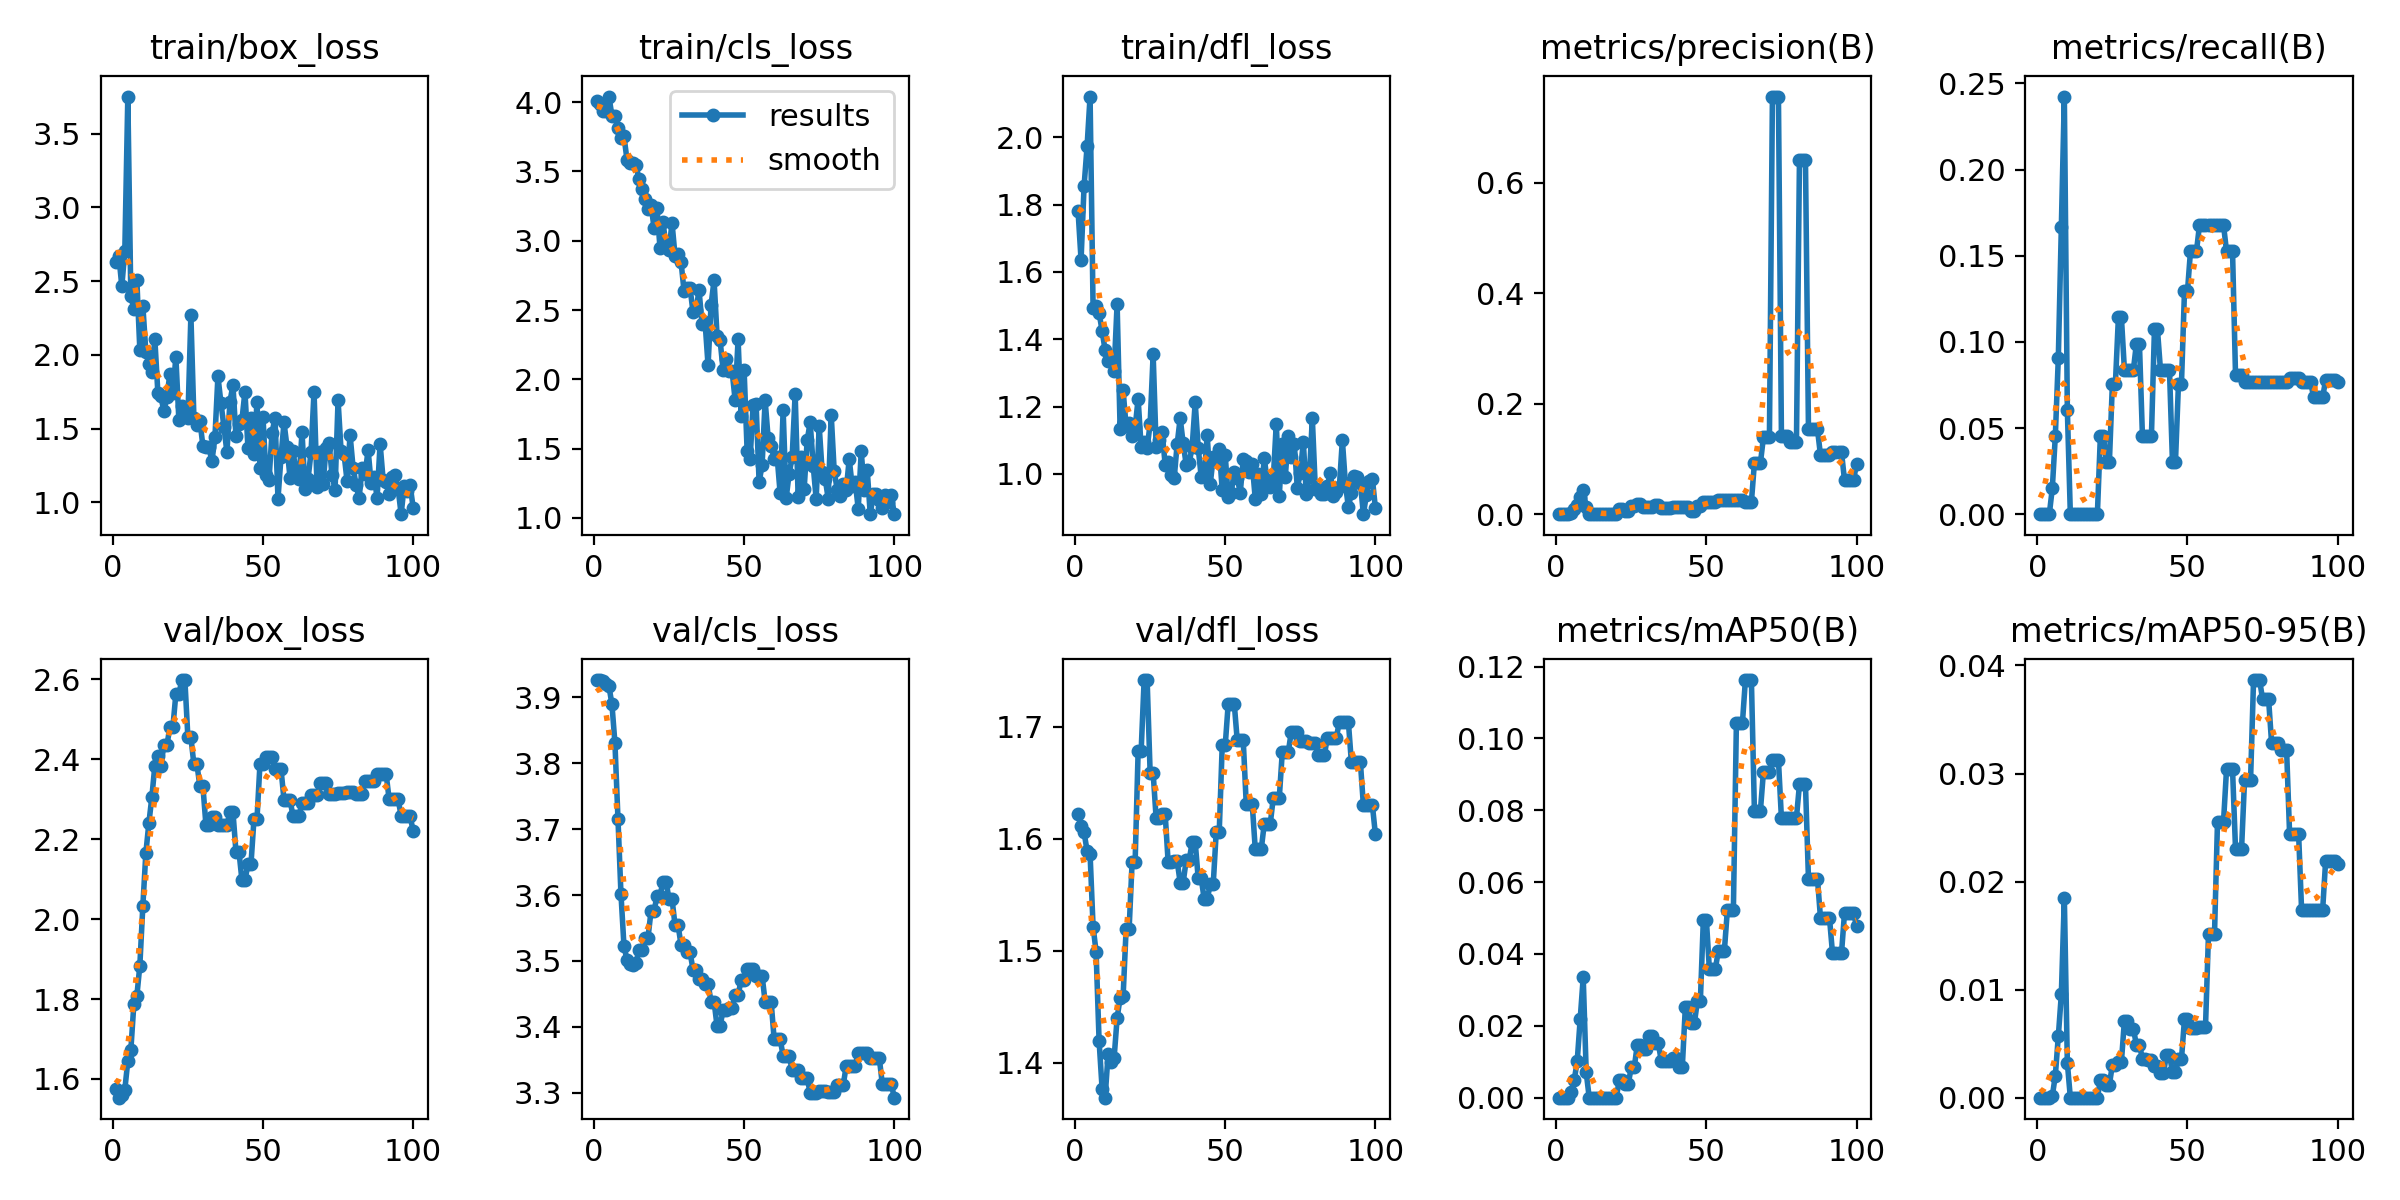

Data behind this chart, as committed beside it:
epoch, time, train/box_loss, train/cls_loss, train/dfl_loss, metrics/precision(B), metrics/recall(B), metrics/mAP50(B), metrics/mAP50-95(B), val/box_loss, val/cls_loss, val/dfl_loss, lr/pg0, lr/pg1, lr/pg2
1, 3.077, 2.633, 4.012, 1.781, 0, 0, 0, 0, 1.574, 3.926, 1.622, 0, 0, 0
2, 4.721, 2.674, 3.99, 1.636, 0, 0, 0, 0, 1.553, 3.926, 1.611, 1.6505e-05, 1.6505e-05, 1.6505e-05
3, 6.777, 2.465, 3.94, 1.855, 0, 0, 0, 0, 1.56, 3.925, 1.606, 3.26799e-05, 3.26799e-05, 3.26799e-05
4, 8.745, 2.706, 3.935, 1.973, 0, 0, 0, 0, 1.573, 3.921, 1.589, 4.85247e-05, 4.85247e-05, 4.85247e-05
5, 10.15, 3.752, 4.041, 2.121, 0.00298, 0.01515, 0.00155, 0.00016, 1.645, 3.917, 1.586, 6.40395e-05, 6.40395e-05, 6.40395e-05
6, 13.21, 2.398, 3.901, 1.493, 0.00867, 0.04545, 0.00482, 0.00205, 1.672, 3.889, 1.522, 7.92242e-05, 7.92242e-05, 7.92242e-05
7, 15.35, 2.313, 3.898, 1.5, 0.01705, 0.09091, 0.01016, 0.0057, 1.786, 3.83, 1.499, 9.40788e-05, 9.40788e-05, 9.40788e-05
8, 18.06, 2.509, 3.813, 1.478, 0.0309, 0.1667, 0.02191, 0.00956, 1.807, 3.716, 1.42, 0.0001086, 0.0001086, 0.0001086
9, 20.31, 2.034, 3.742, 1.425, 0.04396, 0.2424, 0.03349, 0.0185, 1.884, 3.602, 1.377, 0.0001228, 0.0001228, 0.0001228
10, 23.18, 2.334, 3.754, 1.367, 0.01242, 0.06061, 0.00705, 0.00323, 2.032, 3.523, 1.369, 0.0001367, 0.0001367, 0.0001367
11, 25.98, 2.023, 3.586, 1.335, 0, 0, 0, 0, 2.165, 3.502, 1.408, 0.0001502, 0.0001502, 0.0001502
12, 28.27, 1.942, 3.559, 1.343, 0, 0, 0, 0, 2.239, 3.495, 1.401, 0.0001634, 0.0001634, 0.0001634
13, 30.61, 1.885, 3.564, 1.305, 0, 0, 0, 0, 2.305, 3.494, 1.404, 0.0001763, 0.0001763, 0.0001763
14, 32.81, 2.106, 3.547, 1.506, 0, 0, 0, 0, 2.384, 3.497, 1.44, 0.0001888, 0.0001888, 0.0001888
15, 35.17, 1.744, 3.442, 1.134, 0, 0, 0, 0, 2.407, 3.517, 1.458, 0.000201, 0.000201, 0.000201
16, 37.46, 1.718, 3.374, 1.248, 0, 0, 0, 0, 2.383, 3.517, 1.459, 0.0002129, 0.0002129, 0.0002129
17, 39.68, 1.619, 3.303, 1.141, 0, 0, 0, 0, 2.434, 3.535, 1.519, 0.0002245, 0.0002245, 0.0002245
18, 41.95, 1.712, 3.231, 1.15, 0, 0, 0, 0, 2.434, 3.535, 1.519, 0.0002357, 0.0002357, 0.0002357
19, 44.7, 1.872, 3.261, 1.114, 0, 0, 0, 0, 2.48, 3.575, 1.579, 0.0002466, 0.0002466, 0.0002466
20, 47.59, 1.745, 3.095, 1.138, 0, 0, 0, 0, 2.48, 3.575, 1.579, 0.0002572, 0.0002572, 0.0002572
21, 50.53, 1.986, 3.234, 1.222, 0.00888, 0.04545, 0.00486, 0.0016, 2.563, 3.599, 1.678, 0.0002674, 0.0002674, 0.0002674
22, 52.78, 1.556, 2.949, 1.08, 0.00888, 0.04545, 0.00486, 0.0016, 2.563, 3.599, 1.678, 0.0002773, 0.0002773, 0.0002773
23, 55.15, 1.656, 3.136, 1.093, 0.00606, 0.0303, 0.00387, 0.0012, 2.598, 3.621, 1.742, 0.0002869, 0.0002869, 0.0002869
24, 57.51, 1.636, 2.957, 1.078, 0.00606, 0.0303, 0.00387, 0.0012, 2.598, 3.621, 1.742, 0.0002961, 0.0002961, 0.0002961
25, 59.86, 1.569, 2.932, 1.148, 0.01404, 0.07576, 0.00847, 0.00305, 2.454, 3.594, 1.659, 0.000305, 0.000305, 0.000305
26, 62.09, 2.268, 3.129, 1.355, 0.01404, 0.07576, 0.00847, 0.00305, 2.454, 3.594, 1.659, 0.0003136, 0.0003136, 0.0003136
27, 64.42, 1.575, 2.894, 1.08, 0.01879, 0.1142, 0.01467, 0.00331, 2.387, 3.555, 1.618, 0.0003219, 0.0003219, 0.0003219
28, 66.86, 1.521, 2.903, 1.101, 0.01879, 0.1142, 0.01467, 0.00331, 2.387, 3.555, 1.618, 0.0003298, 0.0003298, 0.0003298
29, 69.18, 1.554, 2.849, 1.123, 0.01261, 0.08392, 0.01345, 0.00713, 2.332, 3.524, 1.622, 0.0003374, 0.0003374, 0.0003374
30, 71.41, 1.382, 2.639, 1.027, 0.01261, 0.08392, 0.01345, 0.00713, 2.332, 3.524, 1.622, 0.0003446, 0.0003446, 0.0003446
31, 73.73, 1.374, 2.662, 1.035, 0.01272, 0.08392, 0.01711, 0.00636, 2.236, 3.513, 1.579, 0.0003516, 0.0003516, 0.0003516
32, 76.16, 1.374, 2.661, 0.9977, 0.01272, 0.08392, 0.01711, 0.00636, 2.236, 3.513, 1.579, 0.0003582, 0.0003582, 0.0003582
33, 78.41, 1.278, 2.483, 0.9867, 0.01702, 0.09907, 0.01519, 0.00488, 2.255, 3.487, 1.58, 0.0003644, 0.0003644, 0.0003644
34, 80.65, 1.44, 2.504, 1.088, 0.01702, 0.09907, 0.01519, 0.00488, 2.255, 3.487, 1.58, 0.0003704, 0.0003704, 0.0003704
35, 83.08, 1.855, 2.642, 1.165, 0.01095, 0.04545, 0.01018, 0.00362, 2.235, 3.473, 1.561, 0.000376, 0.000376, 0.000376
36, 85.4, 1.675, 2.399, 1.09, 0.01095, 0.04545, 0.01018, 0.00362, 2.235, 3.473, 1.561, 0.0003813, 0.0003813, 0.0003813
37, 87.97, 1.513, 2.415, 1.028, 0.01049, 0.04545, 0.01018, 0.00347, 2.234, 3.465, 1.581, 0.0003862, 0.0003862, 0.0003862
38, 90.14, 1.339, 2.101, 1.032, 0.01049, 0.04545, 0.01018, 0.00347, 2.234, 3.465, 1.581, 0.0003909, 0.0003909, 0.0003909
39, 92.94, 1.683, 2.539, 1.081, 0.01333, 0.1072, 0.01106, 0.00294, 2.268, 3.438, 1.597, 0.0003952, 0.0003952, 0.0003952
40, 95.81, 1.795, 2.716, 1.212, 0.01333, 0.1072, 0.01106, 0.00294, 2.268, 3.438, 1.597, 0.0003991, 0.0003991, 0.0003991
41, 98.24, 1.452, 2.314, 1.078, 0.01295, 0.08392, 0.00862, 0.00224, 2.169, 3.401, 1.565, 0.0004027, 0.0004027, 0.0004027
42, 100.8, 1.534, 2.284, 0.9908, 0.01295, 0.08392, 0.00862, 0.00224, 2.169, 3.401, 1.565, 0.000406, 0.000406, 0.000406
43, 103.5, 1.56, 2.069, 0.9927, 0.01288, 0.08392, 0.0251, 0.00395, 2.097, 3.425, 1.546, 0.000409, 0.000409, 0.000409
44, 105.7, 1.751, 2.147, 1.114, 0.01288, 0.08392, 0.0251, 0.00395, 2.097, 3.425, 1.546, 0.0004117, 0.0004117, 0.0004117
45, 108.1, 1.368, 2.061, 0.9683, 0.00585, 0.0303, 0.02066, 0.0024, 2.137, 3.428, 1.559, 0.000414, 0.000414, 0.000414
46, 110.4, 1.572, 2.06, 1.05, 0.00585, 0.0303, 0.02066, 0.0024, 2.137, 3.428, 1.559, 0.000416, 0.000416, 0.000416
47, 113, 1.328, 1.855, 1.039, 0.01453, 0.07576, 0.02678, 0.00357, 2.249, 3.448, 1.606, 0.0004176, 0.0004176, 0.0004176
48, 115.3, 1.678, 2.29, 1.075, 0.01453, 0.07576, 0.02678, 0.00357, 2.249, 3.448, 1.606, 0.0004189, 0.0004189, 0.0004189
49, 117.8, 1.236, 1.734, 0.9515, 0.02114, 0.1294, 0.04956, 0.00726, 2.388, 3.471, 1.683, 0.0004199, 0.0004199, 0.0004199
50, 120.4, 1.579, 2.07, 1.054, 0.02114, 0.1294, 0.04956, 0.00726, 2.388, 3.471, 1.683, 0.0004206, 0.0004206, 0.0004206
51, 123.4, 1.188, 1.487, 0.9312, 0.02221, 0.1527, 0.03586, 0.00643, 2.405, 3.487, 1.721, 0.0004209, 0.0004209, 0.0004209
52, 125.9, 1.149, 1.428, 0.944, 0.02221, 0.1527, 0.03586, 0.00643, 2.405, 3.487, 1.721, 0.0004209, 0.0004209, 0.0004209
53, 128.2, 1.471, 1.816, 1.005, 0.02221, 0.1527, 0.03586, 0.00643, 2.405, 3.487, 1.721, 0.0004206, 0.0004206, 0.0004206
54, 130.8, 1.572, 1.821, 0.9871, 0.02489, 0.1678, 0.04095, 0.00655, 2.375, 3.477, 1.688, 0.0004199, 0.0004199, 0.0004199
55, 133, 1.025, 1.256, 0.9436, 0.02489, 0.1678, 0.04095, 0.00655, 2.375, 3.477, 1.688, 0.0004189, 0.0004189, 0.0004189
56, 135.2, 1.307, 1.385, 1.044, 0.02489, 0.1678, 0.04095, 0.00655, 2.375, 3.477, 1.688, 0.0004176, 0.0004176, 0.0004176
57, 137.6, 1.542, 1.849, 1.037, 0.02488, 0.1678, 0.05221, 0.01516, 2.298, 3.438, 1.631, 0.000416, 0.000416, 0.000416
58, 139.9, 1.377, 1.577, 1.005, 0.02488, 0.1678, 0.05221, 0.01516, 2.298, 3.438, 1.631, 0.000414, 0.000414, 0.000414
59, 142.1, 1.167, 1.523, 1.029, 0.02488, 0.1678, 0.05221, 0.01516, 2.298, 3.438, 1.631, 0.0004117, 0.0004117, 0.0004117
60, 144.9, 1.347, 1.428, 0.9255, 0.02488, 0.1678, 0.1042, 0.02554, 2.258, 3.381, 1.591, 0.000409, 0.000409, 0.000409
... 40 more rows
